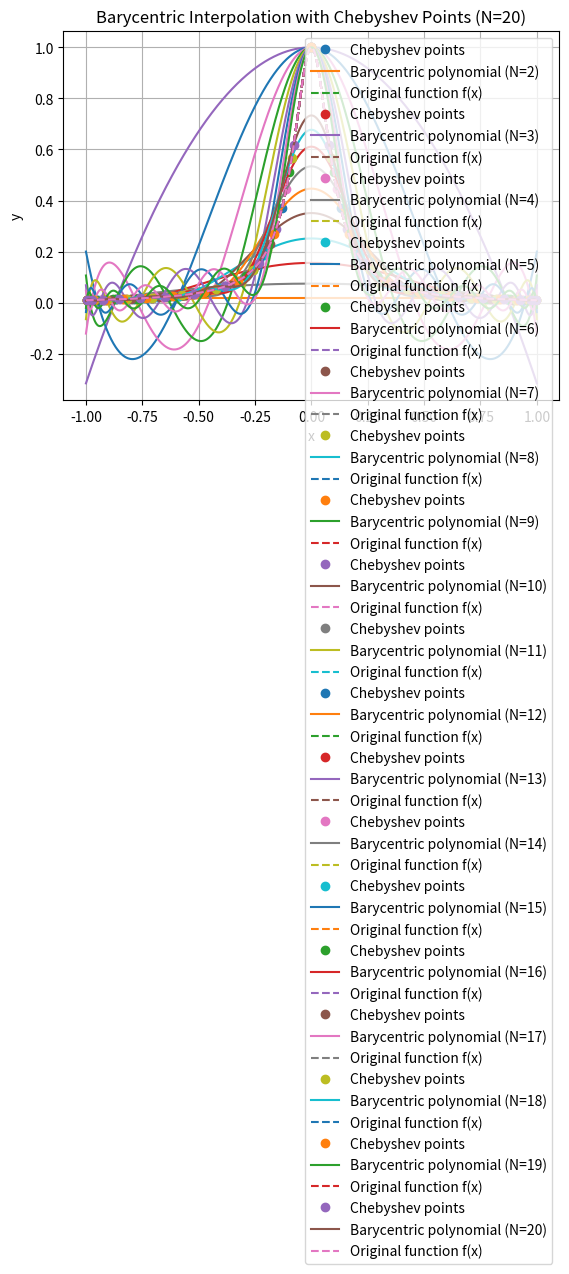

Recreate this plot in Python.
import numpy as np
import matplotlib.pyplot as plt

# Function f(x)
def f(x):
    return 1 / (1 + (10 * x)**2)

# Barycentric weights calculation
def barycentric_weights(x):
    n = len(x)
    w = np.ones(n)
    for j in range(n):
        for i in range(n):
            if i != j:
                w[j] /= (x[j] - x[i])
    return w

# Barycentric interpolation formula
def barycentric_interpolation(xi, yi, w, x_eval):
    numerator = np.zeros_like(x_eval)
    denominator = np.zeros_like(x_eval)
    
    # Evaluate the interpolation at each point in x_eval
    for j in range(len(xi)):
        temp = w[j] / (x_eval - xi[j])
        numerator += temp * yi[j]
        denominator += temp
    
    return numerator / denominator

# Generate Chebyshev points
def chebyshev_points(N):
    return np.cos((2 * np.arange(1, N + 1) - 1) * np.pi / (2 * N))

# Interpolation function using barycentric interpolation with Chebyshev points
def interpolate_barycentric_chebyshev(N):
    # Generate Chebyshev points
    x_i = chebyshev_points(N)
    y_i = f(x_i)

    # Calculate the weights w_j
    w = barycentric_weights(x_i)

    return x_i, y_i, w

# Plotting function
def plot_barycentric_interpolation_chebyshev(N):
    x_i, y_i, w = interpolate_barycentric_chebyshev(N)
    
    # Plot the original points
    plt.plot(x_i, y_i, 'o', label="Chebyshev points")

    # Create a finer grid for plotting the polynomial and the original function
    x_fine = np.linspace(-1, 1, 1001)
    f_fine = f(x_fine)
    
    # Evaluate the polynomial on the finer grid using barycentric interpolation
    p_fine = barycentric_interpolation(x_i, y_i, w, x_fine)

    # Plot the polynomial and the original function
    plt.plot(x_fine, p_fine, label=f"Barycentric polynomial (N={N})")
    plt.plot(x_fine, f_fine, '--', label="Original function f(x)")

    # Plot settings
    plt.title(f"Barycentric Interpolation with Chebyshev Points (N={N})")
    plt.xlabel("x")
    plt.ylabel("y")
    plt.legend()
    plt.grid(True)
    plt.show()

# Test different values of N
for N in range(2, 21):  # Trying values from N=2 to N=20
    plot_barycentric_interpolation_chebyshev(N)
